Run: headless pygame with SDL's dummy video driver; simulated clock (each Clock.tick advances the game by its frame time, no real sleeping); random seed 0; keys injected as events and as key.get_pressed() state; no mouse input.
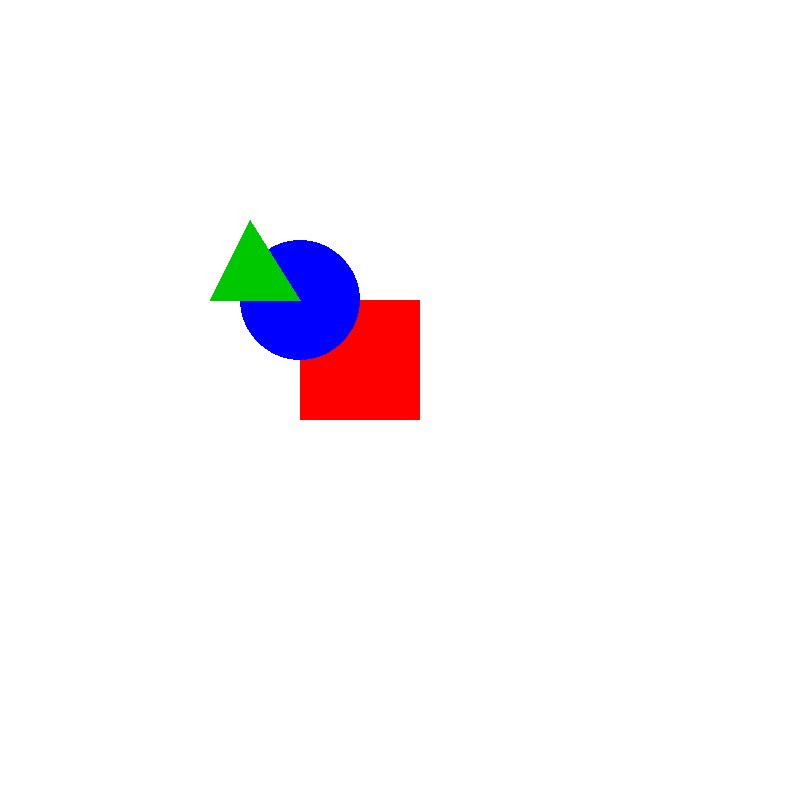
Frame 1 of 4 · flips 1–60 · no input
Frame 2 of 4 · flips 61–180 · tapped SPACE, RETURN · held RIGHT (→), D · screen unchanged from frame 1, image omitted
Frame 3 of 4 · flips 181–300 · held DOWN (↓), S · screen unchanged from frame 2, image omitted
Frame 4 of 4 · flips 301–420 · held LEFT (←), A, UP (↑), W · screen unchanged from frame 3, image omitted

The pygame program that drew these frames:

import pygame
import sys

pygame.init()

WIDTH, HEIGHT = 800, 800
screen = pygame.display.set_mode((WIDTH, HEIGHT))
pygame.display.set_caption("Overlapping Shapes")

RED = (255, 0, 0)
GREEN = (0, 200, 0)
BLUE = (0, 0, 255)
WHITE = (255, 255, 255)

def draw_triangle():
    points = [(210, 300), (250, 220), (300, 300)]
    pygame.draw.polygon(screen, GREEN, points)

def draw_circle():
    pygame.draw.circle(screen, BLUE, (300, 300), 60)

def draw_rectangle():
    rect = pygame.Rect(300, 300, 120, 120)
    pygame.draw.rect(screen, RED, rect)

def main():
    screen.fill(WHITE)

    sequence = "RCT"  
    for ch in sequence:
        if ch == 'C':
            draw_circle()
        elif ch == 'T':
            draw_triangle()
        else:
            draw_rectangle()

    running = True
    while running:
        for event in pygame.event.get():
            if event.type == pygame.QUIT:
                running = False

        pygame.display.flip()

    pygame.quit()
    sys.exit()

if __name__ == "__main__":
    main()
